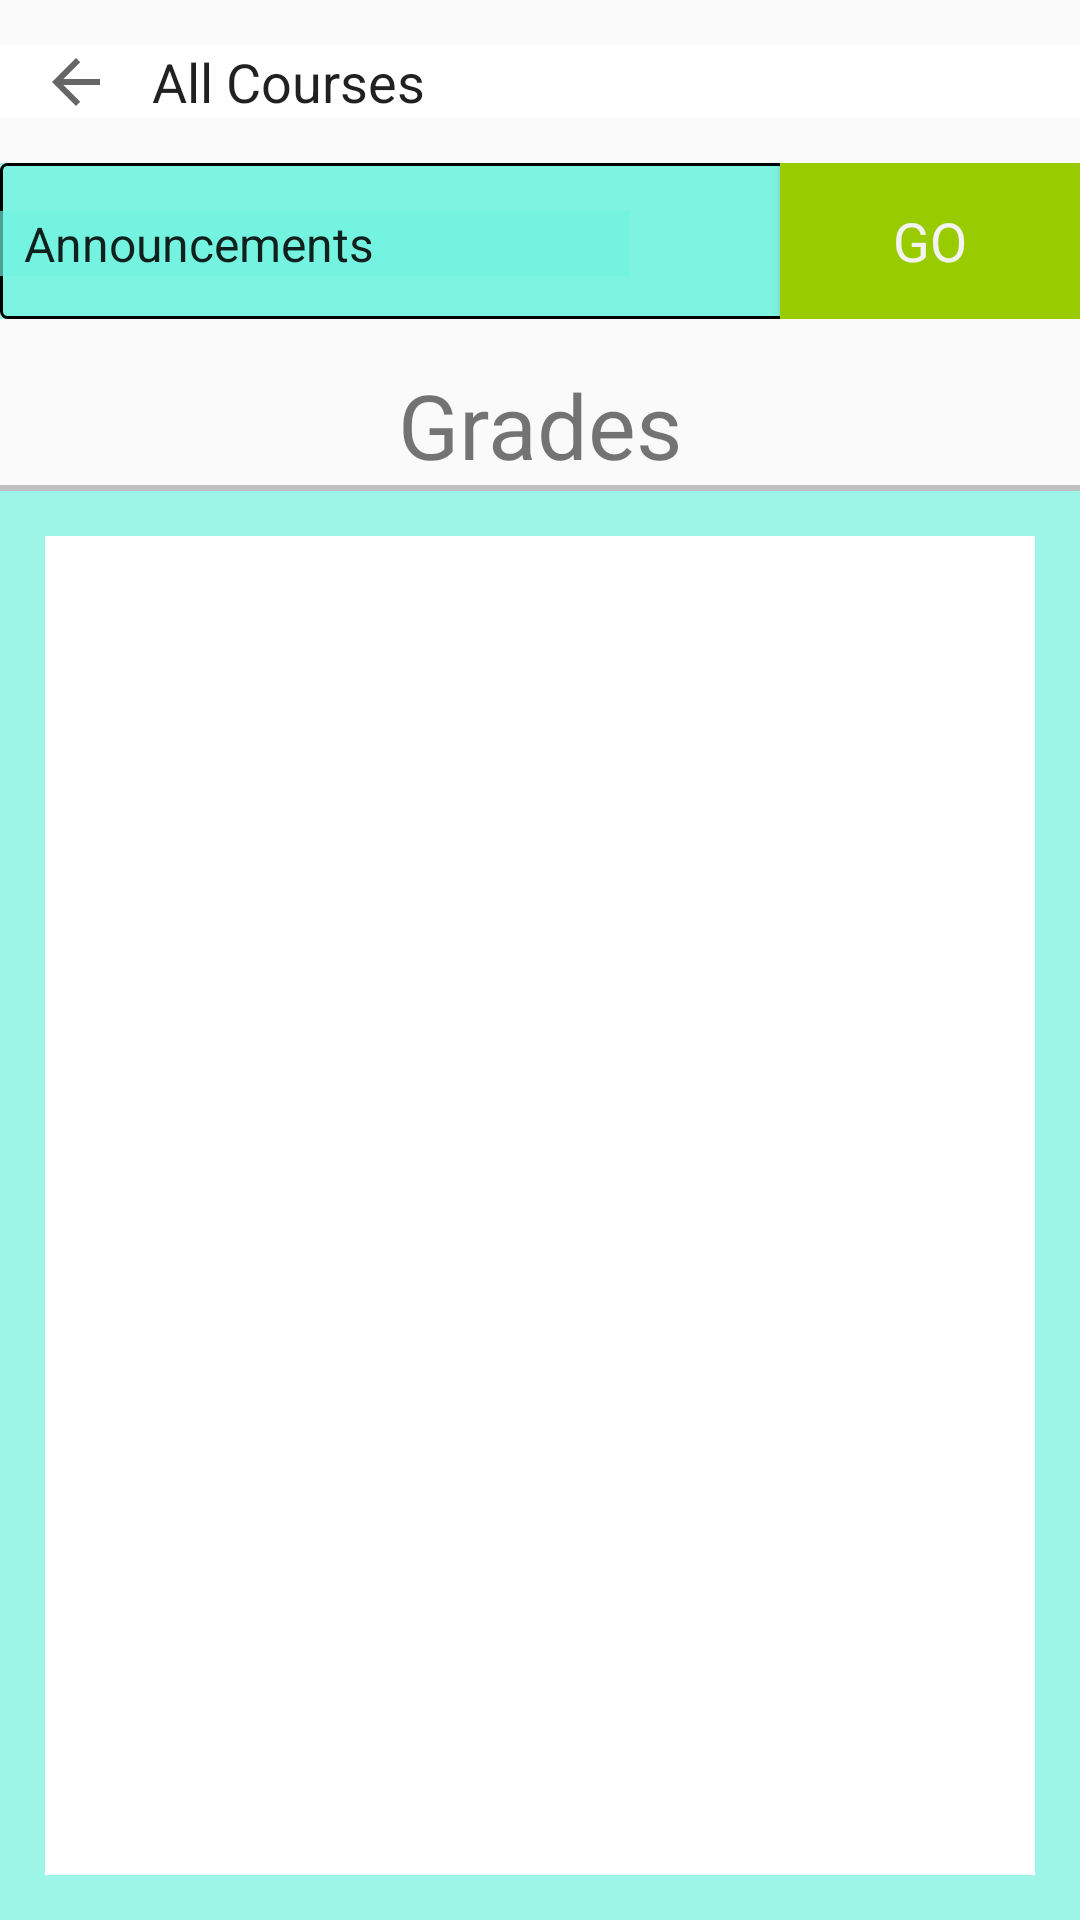

Reconstruct the res/layout file that produces this screen, plus the resources it refers to.
<!-- AndroidManifest.xml: application theme AppTheme -->
<!-- res/layout/activity_grades.xml -->
<?xml version="1.0" encoding="utf-8"?>
<LinearLayout xmlns:android="http://schemas.android.com/apk/res/android"
    xmlns:app="http://schemas.android.com/apk/res-auto"
    xmlns:tools="http://schemas.android.com/tools"
    android:id="@+id/activity_courselandingpage"
    android:layout_width="match_parent"
    android:layout_height="match_parent"
    tools:context="@android:color/holo_purple">

    <LinearLayout
        android:orientation="vertical"
        android:layout_width="match_parent"
        android:layout_height="match_parent"
        android:layout_alignParentTop="true"
        android:layout_alignParentLeft="true"
        android:layout_alignParentStart="true">

        <LinearLayout
            android:orientation="horizontal"
            android:layout_width="match_parent"
            android:layout_height="wrap_content"
            android:gravity="center"
            android:background="@android:color/background_light"
            android:paddingEnd="0dp"
            android:paddingLeft="0dp"
            android:paddingRight="0dp"
            android:paddingStart="0dp"
            android:padding="0dp"
            android:layout_marginTop="15dp"
            android:layout_marginBottom="15dp">

            <ImageButton
                android:layout_width="wrap_content"
                android:layout_height="match_parent"
                app:srcCompat="?attr/actionModeCloseDrawable"
                android:id="@+id/imageButton"
                android:layout_weight="0.27"
                android:background="@android:color/transparent"
                android:textAlignment="center" />

            <TextView
                android:layout_width="wrap_content"
                android:layout_height="wrap_content"
                android:inputType="textPersonName"
                android:text="All Courses"
                android:ems="10"
                android:id="@+id/editText"
                android:layout_weight="1"
                android:textColor="?attr/actionMenuTextColor"
                android:textSize="18sp" />

        </LinearLayout>

        <LinearLayout
            android:orientation="horizontal"
            android:layout_width="match_parent"
            android:layout_height="wrap_content"
            android:background="@color/colorPrimary">

            <LinearLayout
                android:orientation="horizontal"
                android:layout_width="match_parent"
                android:weightSum="1"
                android:layout_height="wrap_content"
                android:paddingTop="0dp"
                android:background="@drawable/borders">

                <Spinner
                    android:layout_width="wrap_content"
                    android:layout_height="wrap_content"
                    android:id="@+id/spinner"
                    android:layout_weight="1"
                    android:gravity="start"
                    android:entries="@array/Navigation"
                    android:layout_marginLeft="0dp"
                    android:layout_marginRight="50dp"
                    android:background="@color/colorPrimary">
                </Spinner>

                <Button
                    android:text="GO"
                    android:layout_width="wrap_content"
                    android:layout_height="52dp"
                    android:id="@+id/button"
                    android:layout_weight="0.17"
                    android:layout_marginLeft="0dp"
                    android:minHeight="39dp"
                    android:minWidth="100dp"
                    android:background="@android:color/holo_green_light"
                    style="@android:style/Widget.Holo.Button" />

            </LinearLayout>
        </LinearLayout>

        <LinearLayout
            android:orientation="horizontal"
            android:layout_width="match_parent"
            android:layout_height="wrap_content"
            android:backgroundTint="?android:attr/colorEdgeEffect">

            <TextView
                android:layout_width="wrap_content"
                android:layout_height="wrap_content"
                android:inputType="textPersonName"
                android:text="Grades"
                android:ems="10"
                android:id="@+id/editText3"
                android:layout_weight="1"
                android:textAlignment="center"
                android:textSize="30sp"
                android:paddingTop="15dp" />

        </LinearLayout>

        <LinearLayout
            android:orientation="horizontal"
            android:layout_width="match_parent"
            android:layout_height="wrap_content">

            <View
                android:layout_width="fill_parent"
                android:layout_height="2dp"
                android:background="#c0c0c0"/>

        </LinearLayout>

        <LinearLayout
            android:orientation="horizontal"
            android:layout_width="match_parent"
            android:layout_height="match_parent"
            android:background="@color/colorPrimary">

            <EditText
                android:layout_width="wrap_content"
                android:layout_height="match_parent"
                android:ems="10"
                android:id="@+id/editText6"
                android:layout_weight="1"
                android:inputType="textMultiLine|textImeMultiLine|textWebEditText"
                android:layout_marginLeft="15dp"
                android:layout_marginRight="15dp"
                android:layout_marginTop="15dp"
                android:layout_marginBottom="15dp"
                android:background="@android:color/background_light"
                android:gravity="top" />
        </LinearLayout>

    </LinearLayout>

</LinearLayout>
<!-- resources referenced by this layout -->
<resources>
  <string-array name="Navigation">
          <item>Announcements</item>
          <item>Course Documents</item>
          <item>Grades</item>
          <item>Calendar</item>
          <item>Messaging</item>
      </string-array>
  <color name="colorPrimary">#aa6ff3e0</color>
  <!-- drawable borders (drawable) -->
  <?xml version="1.0" encoding="utf-8"?>
  <shape xmlns:android="http://schemas.android.com/apk/res/android"
      android:shape="rectangle" >
  
  
      <solid android:color="#aa6ff3e0"/>
  
      
      <stroke
          android:width="1dp"
          android:color="#ff000000">
      </stroke>
  
      
      <corners
          android:radius="2dp"   >
      </corners>
  
  </shape>
  <style name="AppTheme" parent="Theme.AppCompat.Light.NoActionBar">
          
          <item name="colorPrimary">@color/colorPrimary</item>
          <item name="colorPrimaryDark">@color/colorPrimaryDark</item>
          <item name="colorAccent">@color/colorAccent</item>
      </style>
  <color name="colorPrimaryDark">#22225c</color>
  <color name="colorAccent">#FF4081</color>
</resources>
